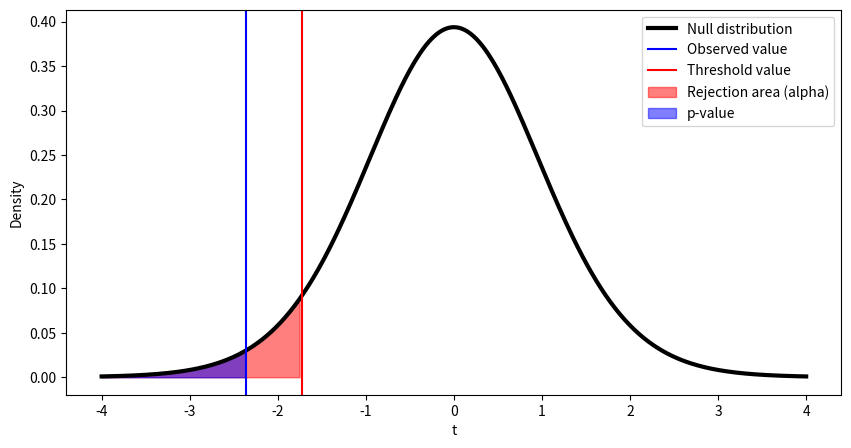

Python code for this plot:
import numpy as np
import matplotlib.pyplot as plt
from scipy import stats

np.random.seed(1) # seed for reproducibility

alpha = 0.05    # significance level
null_mean = 0.5 # value under the null hypothesis
n = 20          # sample size

sample = np.random.rand(n).round(2) # random values in a range [0, 1]
sample_mean = sample.mean()
sample_std = sample.std(ddof=1) # standard deviation
se = sample_std / np.sqrt(n)    # standard error

t_score = (sample_mean - null_mean) / se
p_val = 1 - stats.t.sf(t_score, df=n-1)
t_crit = stats.t.ppf(alpha, df=n-1) # threshold value

x = np.linspace(start=-4, stop=4, num=300) # values for the plot
t_dist = stats.t.pdf(x, df=n-1)            # pdf

print(f"t score={t_score:.2f}, p-val={p_val:.2f}")

plt.figure(figsize=(10,5), facecolor="white")
plt.plot(x, t_dist, color="black", linewidth=3, label="Null distribution")
# vertical lines with t score and t critical
plt.axvline(x=t_score, color="blue", label="Observed value")
plt.axvline(x=t_crit, color="red", label="Threshold value")
# shade area under the curve
plt.fill_between(x[x<=t_crit], t_dist[x<=t_crit], color='red', alpha=0.5,
                 label="Rejection area (alpha)")
plt.fill_between(x[x<=t_score], t_dist[x<=t_score], color='blue', alpha=0.5,
                 label="p-value")
plt.xlabel("t")
plt.ylabel("Density")
plt.legend()
plt.show()
